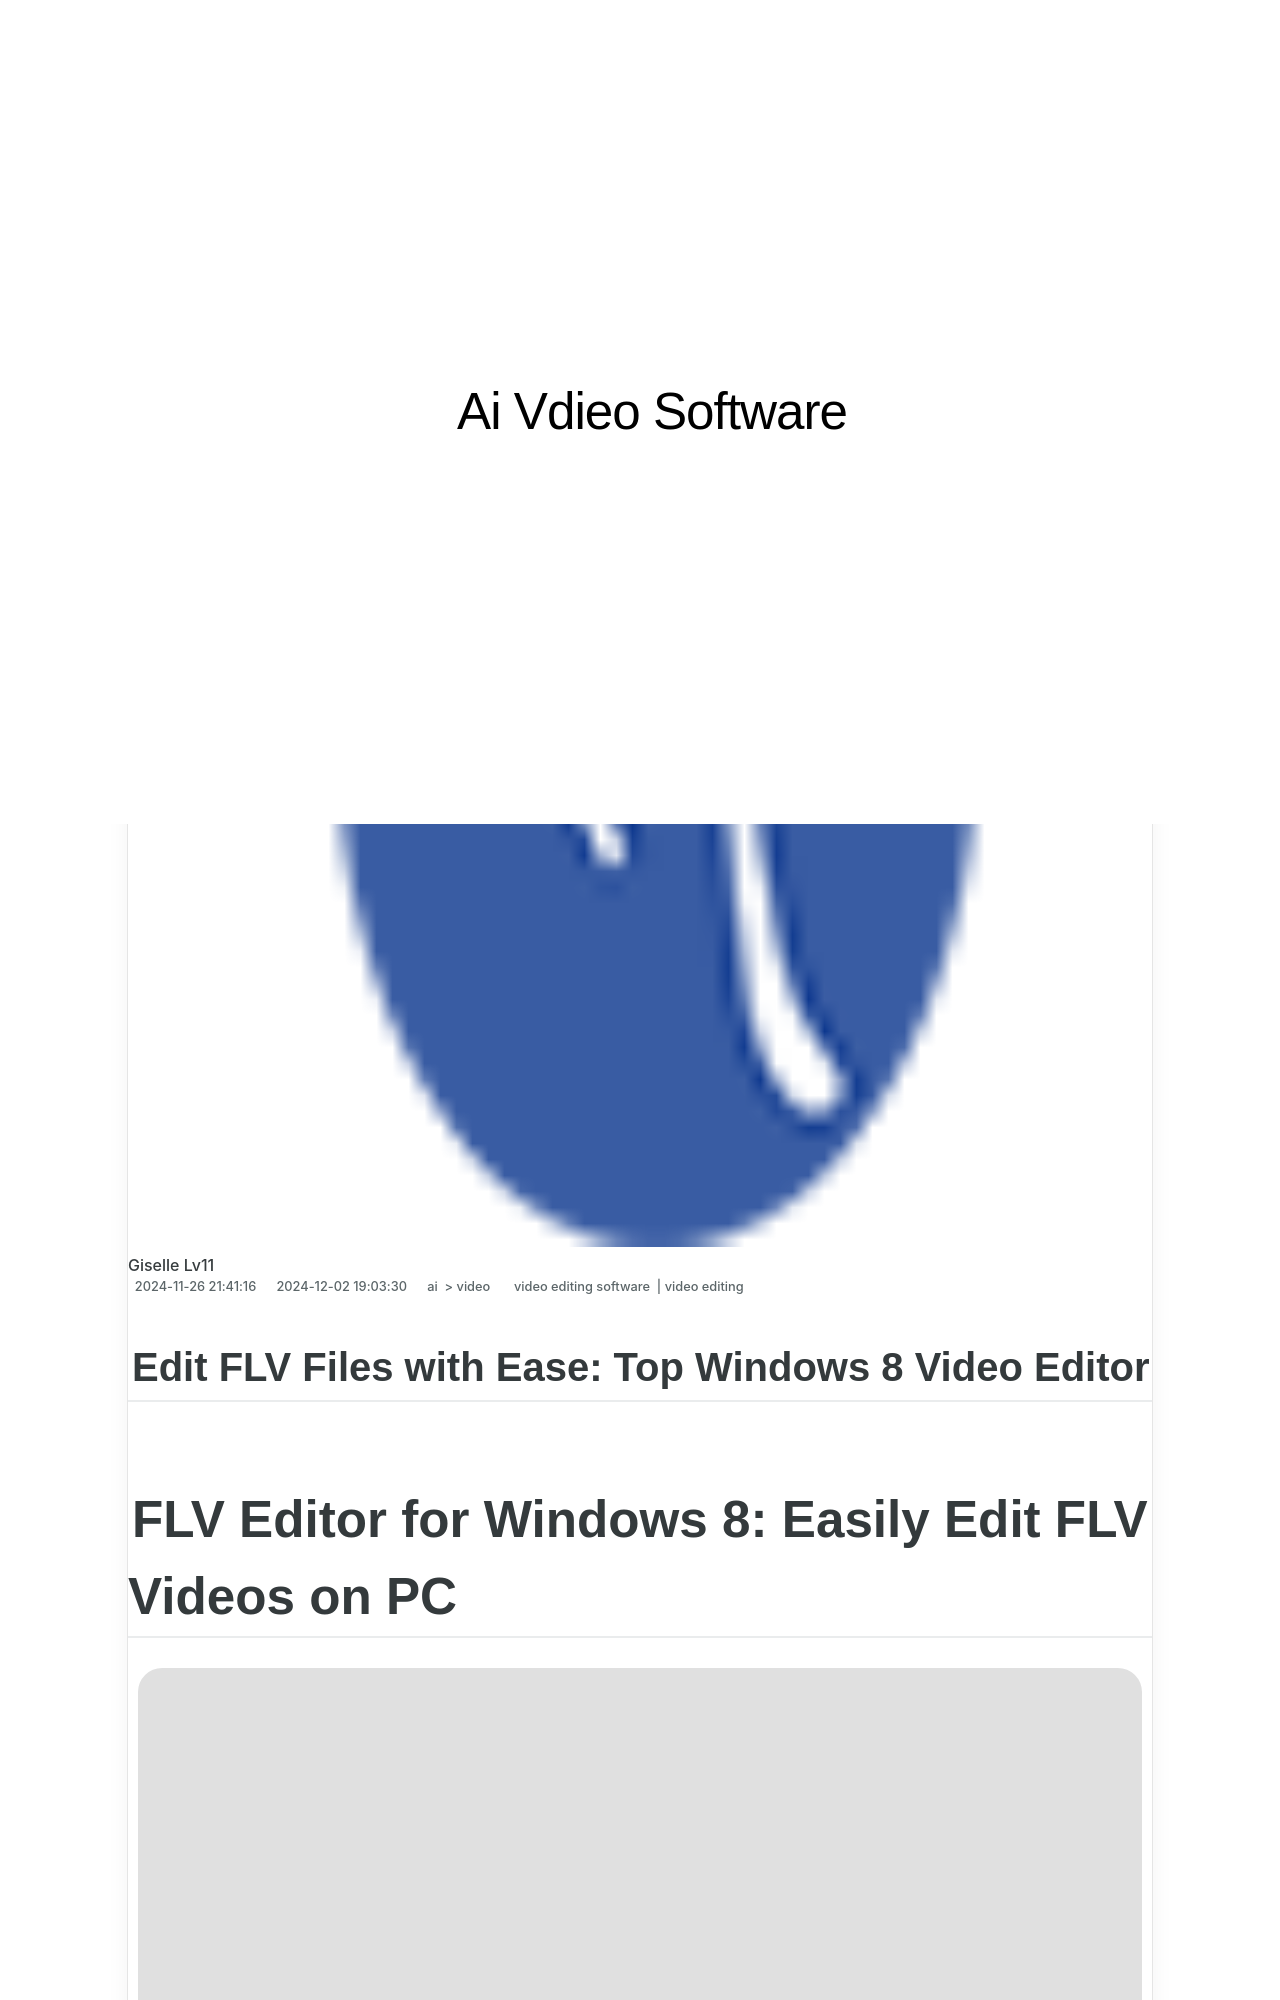

repository: techidaily/site-ai-vdieo-software · page: in-2024-edit-flv-files-with-ease-top-windows-8-video-editor/index.html · generator: jekyll

---
title: In 2024, Edit FLV Files with Ease Top Windows 8 Video Editor
date: 2024-11-26T21:41:16.689Z
updated: 2024-12-02T19:03:30.749Z
tags: 
  - video editing software
  - video editing
categories: 
  - ai
  - video
description: This Article Describes In 2024, Edit FLV Files with Ease Top Windows 8 Video Editor
excerpt: This Article Describes In 2024, Edit FLV Files with Ease Top Windows 8 Video Editor
keywords: edit avi files with ease best windows 8 video editor 2023,edit flv files with ease top windows 8 video editing software,ai animation edit flv files with ease top windows 8 video editor,edit flv files with ease top windows 8 video editor,edit avi files with ease top windows 8 video editor 2023,edit avi files on windows 8 with ease 2023s top editor,windows 8 video editor edit mp4 files with ease
thumbnail: https://thmb.techidaily.com/8b7337516e3ab4c7de40944c48ebe243474ab75d4e4c1c2d693991f9d3085553.jpg
---

## Edit FLV Files with Ease: Top Windows 8 Video Editor

# FLV Editor for Windows 8: Easily Edit FLV Videos on PC

![author avatar](https://images.wondershare.com/filmora/article-images/ollie-mattison.jpg)
